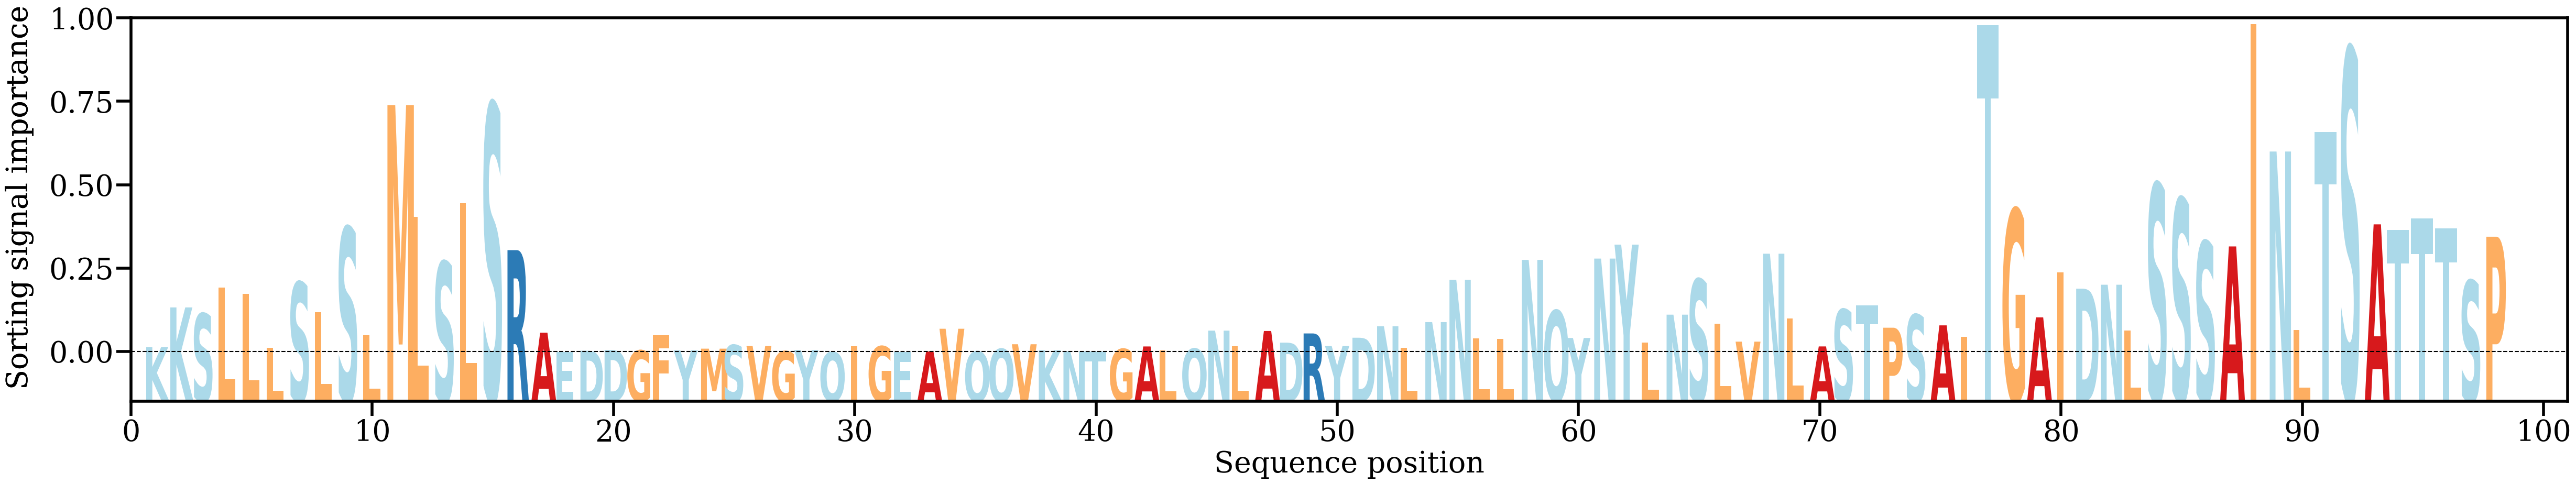

The file beside this chart, header and first rows:
AA, Alpha
K, [0.0009467]
K, [0.0078539]
S, [0.00677561]
L, [0.01129729]
L, [0.01019341]
L, [0.00085524]
S, [0.01222331]
L, [0.00703301]
S, [0.02177606]
L, [0.00300431]
M, [0.04305169]
L, [0.02366595]
S, [0.01578508]
L, [0.02599563]
S, [0.04328132]
R, [0.01782537]
A, [0.00345434]
E, [6.0055638e-05]
D, [0.00032201]
D, [0.00043495]
G, [0.00035531]
F, [0.00302118]
Y, [0.00037766]
M, [0.00067744]
S, [0.00129494]
V, [0.00113017]
G, [0.00019948]
Y, [0.00044228]
Q, [7.6884564e-05]
I, [0.0011033]
G, [0.00107571]
E, [7.3880896e-05]
A, [0.000189]
V, [0.00414163]
Q, [0.0001673]
Q, [0.00062618]
V, [0.00144424]
K, [0.00038083]
N, [0.00021158]
T, [0.00016817]
G, [0.00060822]
A, [0.00106075]
L, [0.00036468]
Q, [0.0006605]
N, [0.00381283]
L, [0.00106]
A, [0.0037499]
D, [0.00172307]
R, [0.00332554]
Y, [0.00113522]
D, [0.00258117]
N, [0.00457965]
L, [0.00084202]
N, [0.00529911]
N, [0.01266076]
L, [0.0024943]
L, [0.002377]
N, [0.01612953]
Q, [0.00729784]
Y, [0.00253953]
... 38 more rows
